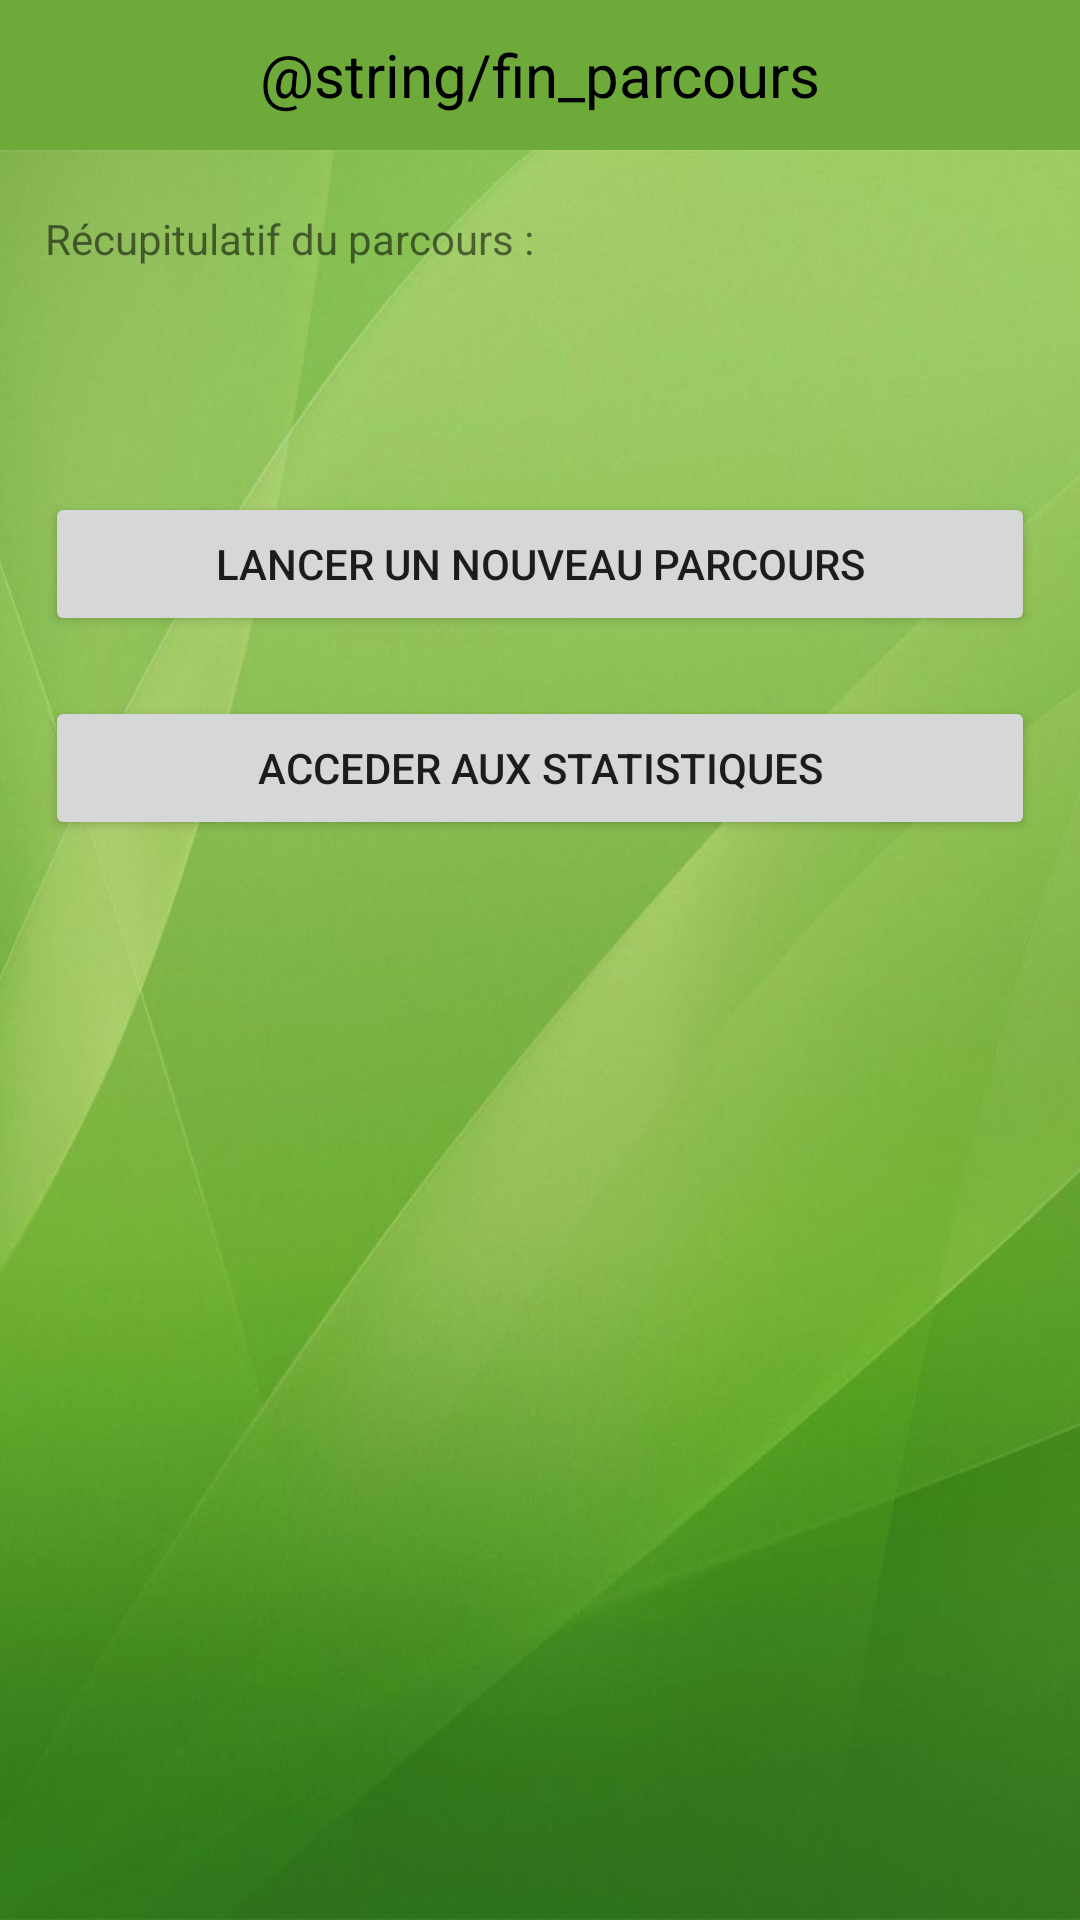

Here is an Android app screen rendered from its layout file. Give the layout XML and the strings, colors and styles it references.
<!-- AndroidManifest.xml: application theme AppTheme -->
<!-- res/layout/activity_end_course.xml -->
<?xml version="1.0" encoding="utf-8"?>
<RelativeLayout xmlns:android="http://schemas.android.com/apk/res/android"
    xmlns:tools="http://schemas.android.com/tools" android:layout_width="match_parent"
    android:layout_height="match_parent" android:paddingLeft="0dp"
    android:paddingRight="0dp"
    android:paddingTop="0dp"
    android:paddingBottom="0dp"
    tools:context="fr.insa_rennes.greensa.map.EndCourseActivity">

    
    <LinearLayout
        android:orientation="horizontal"
        android:layout_alignParentTop="true"
        android:layout_width="match_parent"
        android:layout_height="50dp"
        android:background="@color/menu_top"
        android:baselineAligned="false"
        android:id="@+id/header">
        <LinearLayout
            android:layout_weight="1"
            android:layout_width="0dp"
            android:layout_height="match_parent"
            android:gravity="center">
            <ImageView
                android:id="@+id/homeButton"
                android:layout_width="wrap_content"
                android:layout_height="wrap_content"
                android:src="@drawable/ic_home_black_36dp"/>
        </LinearLayout>
        <LinearLayout
            android:layout_weight="4"
            android:layout_width="0dp"
            android:layout_height="match_parent">
            <TextView
                android:textColor="@color/black"
                android:id="@+id/heading_text"
                android:textSize="20dp"
                android:layout_height="match_parent"
                android:layout_width="match_parent"
                android:gravity="center"
                android:text="@string/fin_parcours" />
        </LinearLayout>
        <LinearLayout
            android:layout_weight="1"
            android:layout_width="0dp"
            android:layout_height="match_parent">
            <View
                android:layout_height="match_parent"
                android:layout_width="match_parent" />
        </LinearLayout>
    </LinearLayout>


    
    <LinearLayout
        android:layout_below="@id/header"
        android:orientation="vertical"
        android:layout_width="match_parent"
        android:layout_height="match_parent"
        android:background="@drawable/background">

        <ScrollView
            android:layout_width="match_parent"
            android:layout_height="match_parent"
            android:id="@+id/scrollView">
            <LinearLayout
                android:layout_width="match_parent"
                android:layout_height="match_parent"
                android:orientation="vertical"
                android:layout_marginTop="20dp"
                android:layout_marginLeft="0dp"
                android:layout_marginRight="0dp">
                <TextView
                    android:layout_width="wrap_content"
                    android:layout_height="wrap_content"
                    android:gravity="center_horizontal"
                    android:layout_marginLeft="15dp"
                    android:text="Récupitulatif du parcours :"/>

                <TableLayout
                    android:layout_width="fill_parent"
                    android:stretchColumns="0"
                    android:layout_marginTop="30dp"
                    android:layout_height="wrap_content"
                    android:id="@+id/tabScore9">
                </TableLayout>

                <TableLayout
                    android:layout_width="fill_parent"
                    android:stretchColumns="0"
                    android:layout_marginTop="15dp"
                    android:layout_height="wrap_content"
                    android:id="@+id/tabScore18">
                </TableLayout>

                <LinearLayout
                    android:layout_width="fill_parent"
                    android:layout_height="fill_parent"
                    android:orientation="vertical"
                    android:layout_marginTop="30dp"
                    android:gravity="center">

                    <Button
                        android:id="@+id/startButton"
                        android:layout_width="match_parent"
                        android:layout_height="wrap_content"
                        android:layout_marginLeft="15dp"
                        android:layout_marginRight="15dp"
                        android:text="Lancer un nouveau parcours"/>


                    <Button
                        android:id="@+id/statsButton"
                        android:layout_width="match_parent"
                        android:layout_height="wrap_content"
                        android:layout_marginTop="20dp"
                        android:layout_marginBottom="50dp"
                        android:layout_marginLeft="15dp"
                        android:layout_marginRight="15dp"
                        android:text="Acceder aux statistiques"/>
                </LinearLayout>
            </LinearLayout>


        </ScrollView>
    </LinearLayout>

</RelativeLayout>
<!-- resources referenced by this layout -->
<resources>
  <color name="black">#000000</color>
  <color name="menu_top">#6EAA39</color>
  <!-- drawable background: jpg bitmap (drawable, 72921 bytes) -->
  <style name="AppTheme" parent="Theme.AppCompat.Light.DarkActionBar">
          
          
      </style>
</resources>
